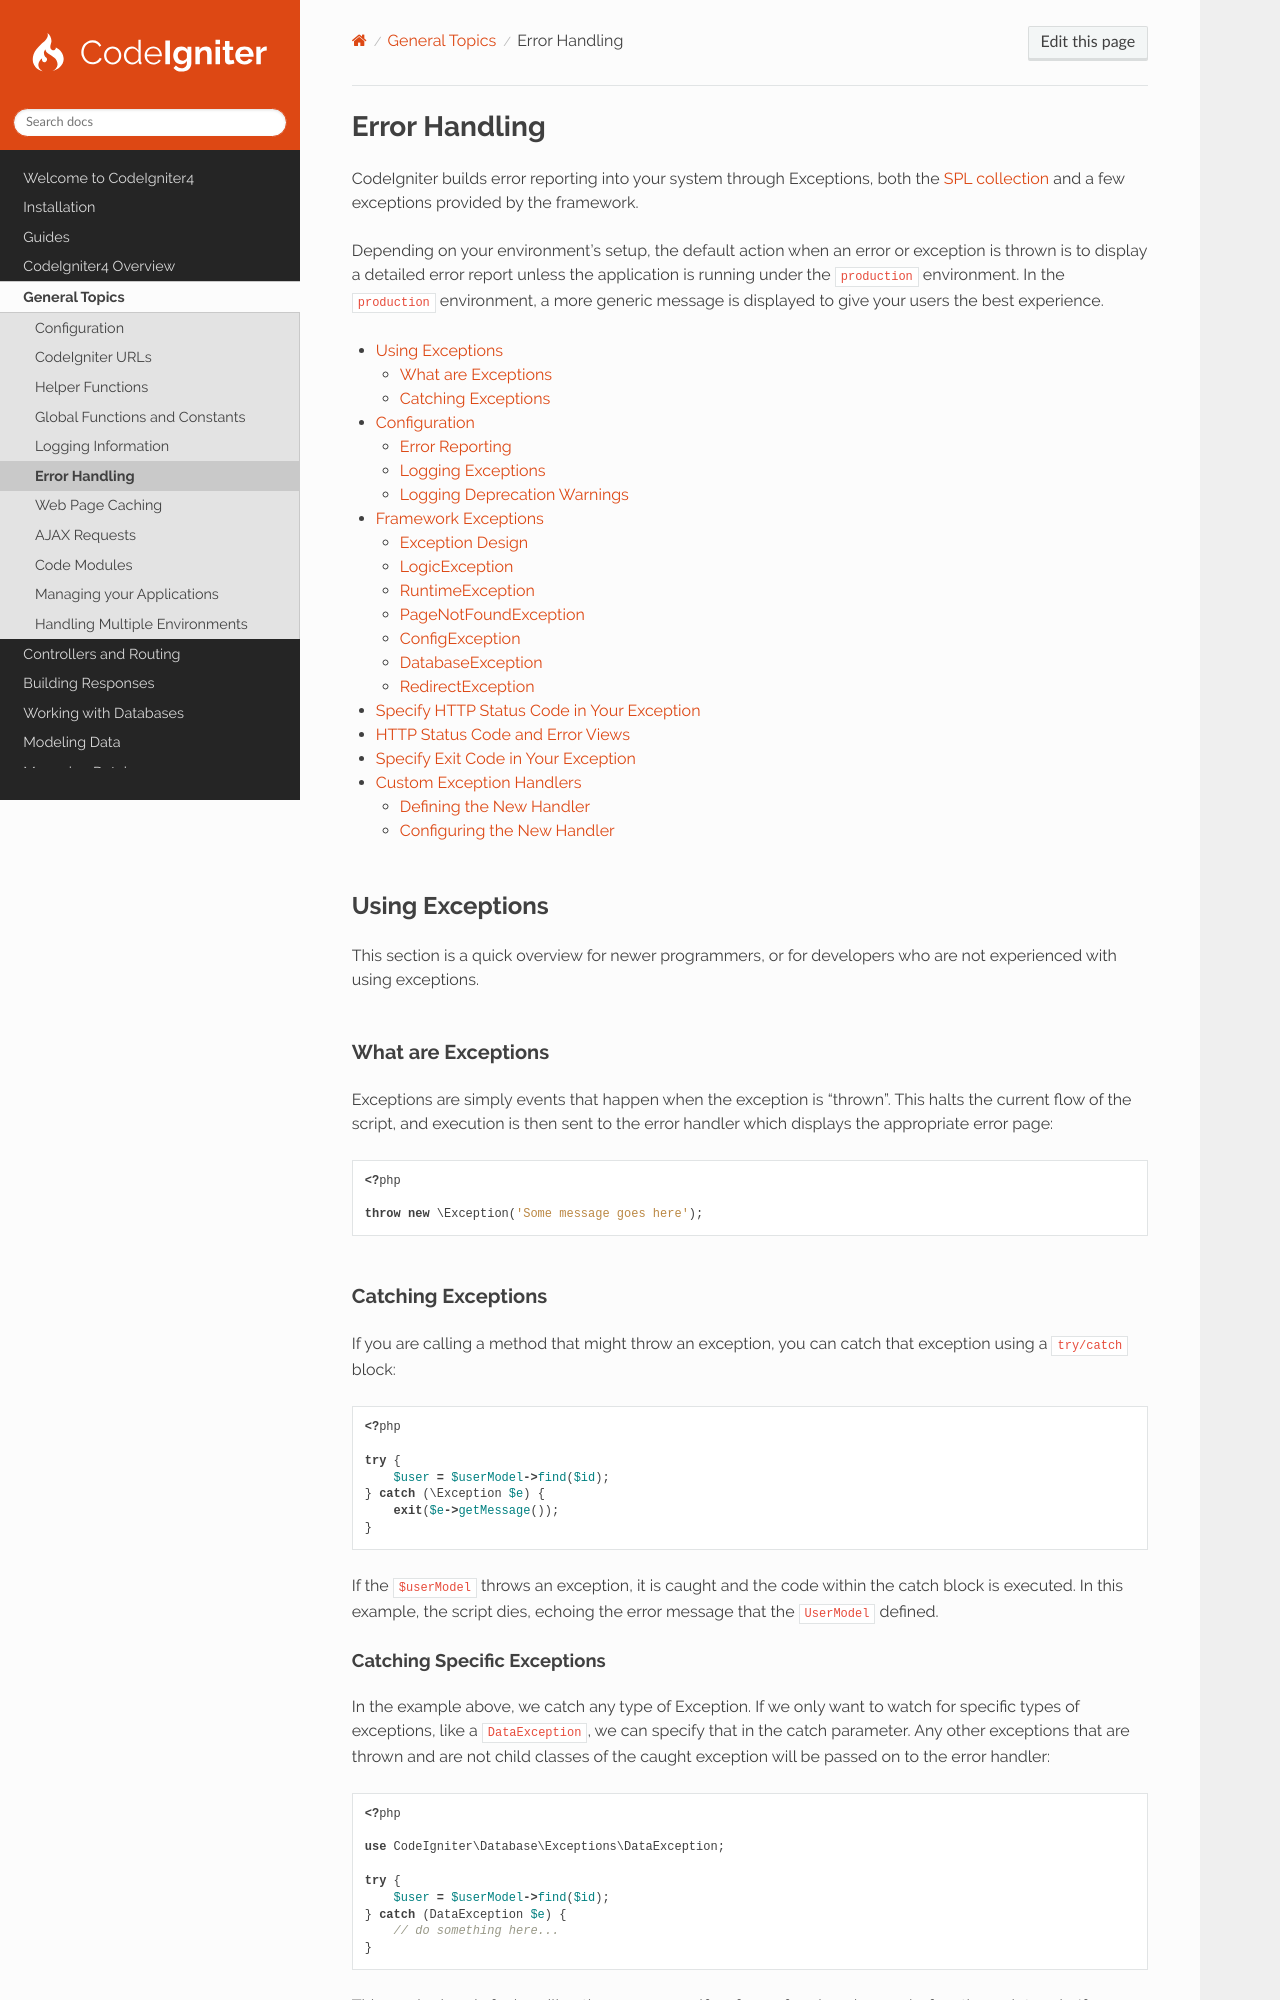

repository: codeigniter4/CodeIgniter4 · page: general/errors.html · generator: sphinx

##############
Error Handling
##############

CodeIgniter builds error reporting into your system through Exceptions, both the
`SPL collection <https://www.php.net/manual/en/spl.exceptions.php>`_ and a few exceptions provided by the framework.

Depending on your environment's setup, the default action when an error or exception is thrown is to display a detailed
error report unless the application is running under the ``production`` environment. In the ``production`` environment,
a more generic message is displayed to give your users the best experience.

.. contents::
    :local:
    :depth: 2

Using Exceptions
================

This section is a quick overview for newer programmers, or for developers who are not experienced with using exceptions.

What are Exceptions
-------------------

Exceptions are simply events that happen when the exception is "thrown". This halts the current flow of the script, and
execution is then sent to the error handler which displays the appropriate error page:

.. literalinclude:: errors/001.php

Catching Exceptions
-------------------

If you are calling a method that might throw an exception, you can catch that exception using a ``try/catch`` block:

.. literalinclude:: errors/002.php

If the ``$userModel`` throws an exception, it is caught and the code within the catch block is executed. In this
example, the script dies, echoing the error message that the ``UserModel`` defined.
